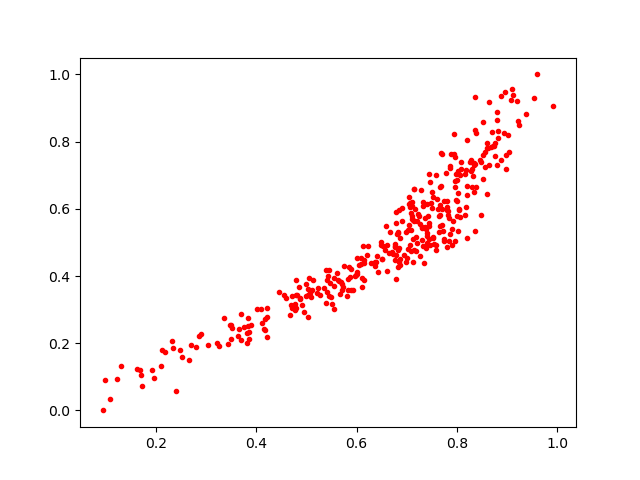

Data behind this chart, as committed beside it:
0.7665208, 0.66484123
0.3852, 0.2114
0.6816, 0.5301
0.9238, 0.8489
0.8385, 0.8263
0.6364, 0.4288
0.3211, 0.1997
0.488, 0.3348
0.7419, 0.5792
0.7615, 0.599
0.601, 0.4058
0.7531, 0.513
0.7154, 0.5994
0.7998, 0.6858
0.6081, 0.4357
0.5128, 0.3891
0.5389, 0.3211
0.8287, 0.7457
0.745, 0.5482
0.48, 0.3427
0.5672, 0.3478
0.5451, 0.3398
0.7149, 0.4788
0.5558, 0.3938
0.817, 0.7041
0.8044, 0.5983
0.7049, 0.5519
0.731, 0.506
0.6767, 0.496
0.4216, 0.2783
0.168, 0.119
0.7256, 0.4593
0.7537, 0.4956
0.8462, 0.7456
0.6099, 0.3939
0.7213, 0.4975
0.7701, 0.5532
0.3351, 0.2739
0.5458, 0.4186
0.879, 0.887
0.7969, 0.755
0.798, 0.7027
0.7743, 0.5048
0.7452, 0.7037
0.7587, 0.4774
0.6943, 0.4612
0.719, 0.4747
0.2317, 0.2078
0.8069, 0.5768
0.7139, 0.5633
0.6155, 0.4463
0.7514, 0.636
0.8988, 0.7593
0.6778, 0.5891
0.7933, 0.8219
0.4145, 0.2424
0.7656, 0.5502
0.3496, 0.2114
0.875, 0.7946
0.6425, 0.4108
0.7058, 0.6162
... 299 more rows
